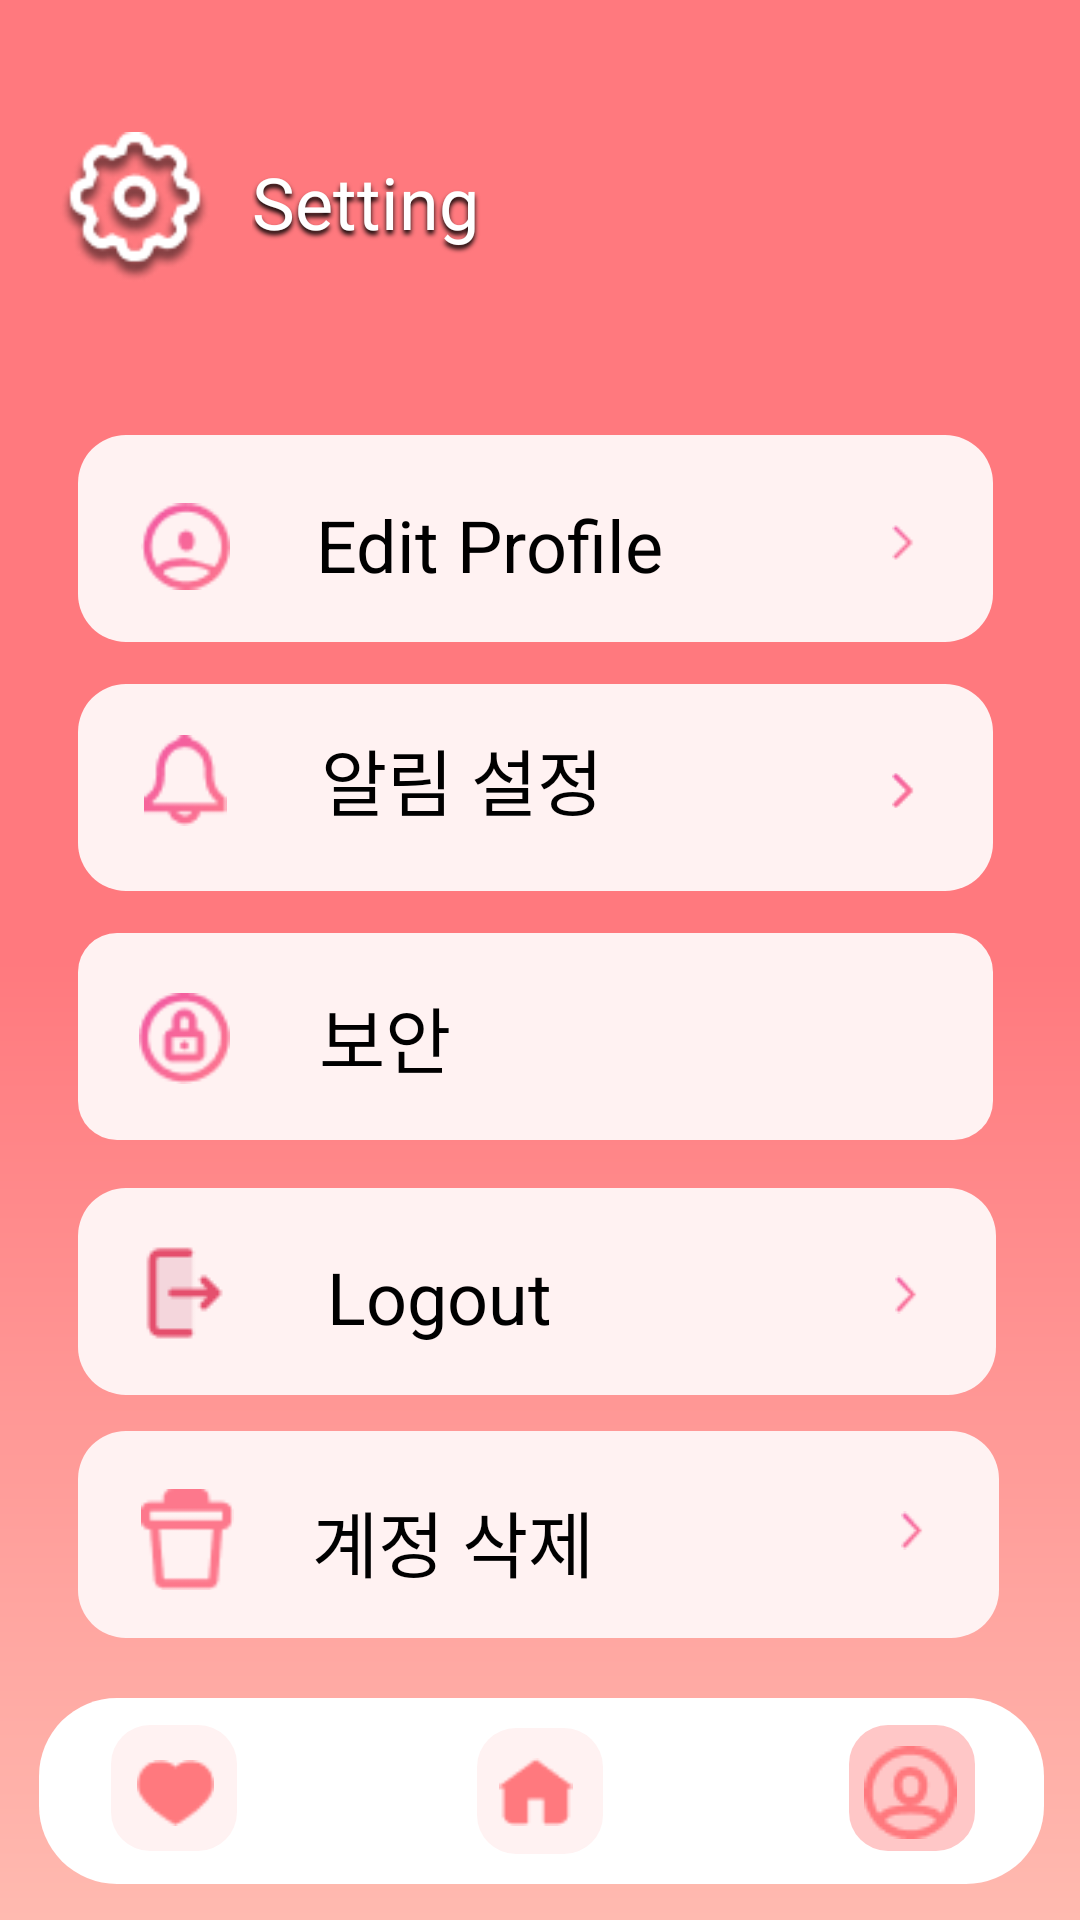

Here is an Android app screen rendered from its layout file. Give the layout XML and the strings, colors and styles it references.
<!-- AndroidManifest.xml: application theme AppTheme -->
<!-- res/layout/setting.xml -->
<HorizontalScrollView xmlns:android="http://schemas.android.com/apk/res/android" xmlns:tools="http://schemas.android.com/tools"
	android:layout_width="match_parent" android:layout_height="wrap_content" >

	<ScrollView android:id="@+id/setting" 
		android:layout_width="wrap_content" 
		android:layout_height="match_parent" >

		<RelativeLayout android:id="@+id/content_container" 
			android:layout_width="wrap_content" 
			android:layout_height="wrap_content" >



			<RelativeLayout android:id="@+id/page_setting_ek1"
				android:layout_marginTop="0dp"
				android:layout_marginStart="0dp"
				android:layout_width="wrap_content"
				android:layout_height="wrap_content"
				>

				<View
					android:id="@+id/_bg__setting_ek2"
					android:layout_width="360dp"
					android:layout_height="640dp"
					android:layout_marginStart="0dp"
					android:layout_marginTop="0dp"
					android:background="@drawable/_bg__setting_ek2_shape" />

				<ImageView
					android:id="@+id/icon"
					android:layout_width="50dp"
					android:layout_height="50dp"
					android:layout_marginStart="20dp"
					android:layout_marginTop="44dp"
					android:contentDescription="icon"
					android:src="@drawable/settingicon" />

				<TextView
					android:id="@+id/setting_ek3"
					android:layout_width="148dp"
					android:layout_height="63dp"
					android:layout_marginLeft="84dp"
					android:layout_marginTop="51dp"
					android:shadowColor="#000000"
					android:shadowDx="0"
					android:shadowDy="4"
					android:shadowRadius="4"
					android:text="@string/setting_ek3_string"
					android:textColor="@color/setting_ek3_color"
					android:textSize="24sp" />

				<View   android:id="@+id/line_11"
					android:background="@drawable/line_11_shape"
					 android:layout_marginStart="74dp"
					android:layout_marginTop="402dp"
					android:layout_width="229dp"
					android:layout_height="1dp" />

				<View
					android:id="@+id/rectangle_35"
					android:layout_width="306dp"
					android:layout_height="69dp"
					android:layout_marginStart="26dp"
					android:layout_marginTop="396dp"
					android:background="@drawable/rectangle_35_shape" />

				<ImageView
					android:id="@+id/logout_3"
					android:layout_width="29dp"
					android:layout_height="32dp"
					android:layout_marginStart="47dp"
					android:layout_marginTop="415dp"
					android:contentDescription="logout_3"
					android:src="@drawable/logout_3" />

				<TextView android:id="@+id/logout"
					android:layout_gravity="center_horizontal|center"
					android:gravity="center"
					android:textSize="24sp"
					android:textColor="@color/logout_color"
					android:layout_marginLeft="68dp"
					android:layout_marginTop="416dp"
					android:layout_width="157dp"
					android:layout_height="32dp"
					android:text="@string/logout_string"
					 />

				<View
					android:id="@+id/rectangle_38"
					android:layout_width="307dp"
					android:layout_height="69dp"
					android:layout_marginStart="26dp"
					android:layout_marginTop="477dp"
					android:background="@drawable/rectangle_38_shape" />

				<TextView
					android:id="@+id/______"
					android:layout_width="222dp"
					android:layout_height="43dp"
					android:layout_gravity="center_horizontal|center"
					android:layout_marginLeft="40dp"
					android:layout_marginTop="492dp"
					android:gravity="center"
					android:text="계정 삭제"
					android:textColor="@color/logout_color"
					android:textSize="24sp" />

				<View
					android:id="@+id/rectangle_36"
					android:layout_width="305dp"
					android:layout_height="69dp"
					android:layout_marginStart="26dp"
					android:layout_marginTop="145dp"
					android:background="@drawable/rectangle_36_shape" />

				<ImageView
					android:id="@+id/icon_ek1"
					android:layout_width="29.8dp"
					android:layout_height="29.8dp"
					android:layout_marginStart="46.9dp"
					android:layout_marginTop="167.18dp"
					android:contentDescription="icon_ek1"
					android:src="@drawable/icon_profile_ek1" />

				<View
					android:id="@+id/rectangle_33"
					android:layout_width="305dp"
					android:layout_height="69dp"
					android:layout_marginStart="26dp"
					android:layout_marginTop="228dp"
					android:background="@drawable/rectangle_33_shape" />

				<View
					android:id="@+id/rectangle_34"
					android:layout_width="305dp"
					android:layout_height="69dp"
					android:layout_marginStart="26dp"
					android:layout_marginTop="311dp"
					android:background="@drawable/rectangle_34_shape" />

				<TextView
					android:id="@+id/_______ek1"
					android:layout_width="202dp"
					android:layout_height="37dp"
					android:layout_gravity="center_horizontal|center"
					android:layout_marginLeft="53dp"
					android:layout_marginTop="241dp"
					android:gravity="center"
					android:text="알림 설정"
					android:textColor="@color/logout_color"
					android:textSize="24sp" />

				<TextView
					android:id="@+id/edit_profile"
					android:layout_width="186dp"
					android:layout_height="43dp"
					android:layout_gravity="center_horizontal|center"
					android:layout_marginLeft="70dp"
					android:layout_marginTop="160dp"
					android:gravity="center"
					android:text="@string/edit_profile_string"
					android:textColor="@color/logout_color"
					android:textSize="24sp" />

				<TextView
					android:id="@+id/___"
					android:layout_width="141dp"
					android:layout_height="33dp"
					android:layout_gravity="center_horizontal|center"
					android:layout_marginLeft="58dp"
					android:layout_marginTop="328dp"
					android:gravity="center"
					android:text="보안"
					android:textColor="@color/logout_color"
					android:textSize="24sp" />

				<ImageView
					android:id="@+id/icon_ek2"
					android:layout_width="7.59dp"
					android:layout_height="13.79dp"
					android:layout_marginStart="300.29dp"
					android:layout_marginTop="503.29dp"
					android:contentDescription="icon_ek2"
					android:src="@drawable/icon_ek9" />

				<ImageView android:id="@+id/icon_ek3"
					android:src="@drawable/icon_ek3"
					android:contentDescription="icon_ek3"
					 android:layout_marginStart="46.38dp"
					android:layout_marginTop="331dp"
					android:layout_width="30.25dp"
					android:layout_height="30.25dp" />

				<ImageView
					android:id="@+id/icon_ek4"
					android:layout_width="7.59dp"
					android:layout_height="13.79dp"
					android:layout_marginStart="297.47dp"
					android:layout_marginTop="339.61dp"
					android:contentDescription="icon_ek4"
					android:src="@drawable/icon_ek4" />

				<ImageView android:id="@+id/icon_ek5"
					android:src="@drawable/icon_ek7"
					android:contentDescription="icon_ek5"
					 android:layout_marginStart="297.47dp"
					android:layout_marginTop="256.61dp"
					android:layout_width="7.59dp"
					android:layout_height="13.79dp" />

				<ImageView
					android:id="@+id/icon_ek6"
					android:layout_width="7.59dp"
					android:layout_height="13.79dp"
					android:layout_marginStart="297.47dp"
					android:layout_marginTop="256.61dp"
					android:contentDescription="icon_ek6"
					android:src="@drawable/icon_ek7" />

				<ImageView
					android:id="@+id/icon_ek7"
					android:layout_width="7.59dp"
					android:layout_height="13.06dp"
					android:layout_marginStart="297.47dp"
					android:layout_marginTop="174.47dp"
					android:contentDescription="icon_ek7"
					android:src="@drawable/icon_ek7" />

				<ImageView android:id="@+id/icon_ek8"
					android:src="@drawable/icon_ek8"
					android:contentDescription="icon_ek8"
					 android:layout_marginStart="48dp"
					android:layout_marginTop="245dp"
					android:layout_width="27.5dp"
					android:layout_height="30.26dp" />

				<ImageView
					android:id="@+id/icon_ek9"
					android:layout_width="7.59dp"
					android:layout_height="13.79dp"
					android:layout_marginStart="298.47dp"
					android:layout_marginTop="424.61dp"
					android:contentDescription="icon_ek9"
					android:src="@drawable/icon_ek9" />

				<ImageView
					android:id="@+id/union"
					android:layout_width="31.14dp"
					android:layout_height="34.25dp"
					android:layout_marginStart="47dp"
					android:layout_marginTop="496dp"
					android:contentDescription="union"
					android:src="@drawable/union" />

				<View   android:id="@+id/background"
					android:background="@drawable/background_shape"
					 android:layout_marginStart="13dp"
					android:layout_marginTop="566dp"
					android:layout_width="335dp"
					android:layout_height="62dp" />


				<RelativeLayout android:id="@+id/home"
					android:layout_marginTop="575dp"
					android:layout_marginStart="37dp"
					android:layout_width="wrap_content"
					android:layout_height="wrap_content"
					>


					<RelativeLayout android:id="@+id/heart"
						android:layout_marginTop="0dp"
						android:layout_marginStart="0dp"
						android:layout_width="wrap_content"
						android:layout_height="wrap_content"
						>

						<View
							android:id="@+id/rectangle_34_ek1"
							android:layout_width="42dp"
							android:layout_height="42dp"
							android:layout_marginStart="0dp"
							android:layout_marginTop="0dp"
							android:background="@drawable/rectangle_34_ek2_shape" />


						<RelativeLayout android:id="@+id/_1__icons___fillter____bookmark"
							android:layout_marginTop="6dp"
							android:layout_marginStart="4dp"
							android:layout_width="wrap_content"
							android:layout_height="wrap_content"
							>

							<ImageView
								android:id="@+id/heart_ek1"
								android:layout_width="26.25dp"
								android:layout_height="22dp"
								android:layout_marginStart="4.38dp"
								android:layout_marginTop="5.5dp"
								android:contentDescription="heart_ek1"
								android:src="@drawable/heart_ek1" />

						</RelativeLayout>

					</RelativeLayout>

					<View
						android:id="@+id/rectangle_34_ek2"
						android:layout_width="42dp"
						android:layout_height="42dp"
						android:layout_marginStart="122dp"
						android:layout_marginTop="1dp"
						android:background="@drawable/rectangle_34_ek2_shape" />

					<ImageView android:id="@+id/home_ek1"
						android:src="@drawable/home_ek1"
						android:contentDescription="home_ek1"
						 android:layout_marginStart="129dp"
						android:layout_marginTop="11dp"
						android:layout_width="25.43dp"
						android:layout_height="22.5dp" />

				</RelativeLayout>


				<RelativeLayout android:id="@+id/profile"
					android:layout_marginTop="575dp"
					android:layout_marginStart="283dp"
					android:layout_width="wrap_content"
					android:layout_height="wrap_content"
					>

					<View
						android:id="@+id/rectangle_30"
						android:layout_width="42dp"
						android:layout_height="42dp"
						android:layout_marginStart="0dp"
						android:layout_marginTop="0dp"
						android:background="@drawable/rectangle_34_ek1_shape" />

					<ImageView
						android:id="@+id/icon_ek10"
						android:layout_width="31dp"
						android:layout_height="31dp"
						android:layout_marginStart="5dp"
						android:layout_marginTop="7dp"
						android:contentDescription="icon_ek10"
						android:src="@drawable/icon_ek10" />

				</RelativeLayout>

			</RelativeLayout>
		</RelativeLayout>

	</ScrollView>
</HorizontalScrollView>
<!-- resources referenced by this layout -->
<resources>
  <color name="logout_color">#000000</color>
  <color name="setting_ek3_color">#FFFFFF</color>
  <!-- drawable _bg__setting_ek2_shape (drawable-nodpi) -->
  <?xml version="1.0" encoding="utf-8"?>
  <shape xmlns:android="http://schemas.android.com/apk/res/android"
  	android:shape="rectangle" >
  	<solid android:color="@color/_bg__setting_ek2_color" />
  	<gradient android:angle="270" android:type="linear" android:startColor="#ffff797e" android:centerColor="#ffff797e" android:endColor="#ffffbab0" />
  </shape>
  <!-- drawable background_shape (drawable-nodpi) -->
  <?xml version="1.0" encoding="utf-8"?>
  <shape xmlns:android="http://schemas.android.com/apk/res/android"
  	android:shape="rectangle" >
  	<corners android:radius="26dp" />
  	<solid android:color="@color/background_color" />
  </shape>
  <!-- drawable line_11_shape (drawable-nodpi) -->
  <?xml version="1.0" encoding="utf-8"?>
  <shape xmlns:android="http://schemas.android.com/apk/res/android"
  	android:shape="rectangle" >
  	<solid android:color="@color/setting_ek3_color" />
  </shape>
  <!-- drawable rectangle_33_shape (drawable-nodpi) -->
  <?xml version="1.0" encoding="utf-8"?>
  <shape xmlns:android="http://schemas.android.com/apk/res/android"
  	android:shape="rectangle" >
  	<corners android:radius="16dp" />
  	<solid android:color="@color/rectangle_35_color" />
  </shape>
  <!-- drawable rectangle_34_ek1_shape (drawable-nodpi) -->
  <?xml version="1.0" encoding="utf-8"?>
  <shape xmlns:android="http://schemas.android.com/apk/res/android"
  	android:shape="rectangle" >
  	<corners android:radius="13dp" />
  	<solid android:color="@color/rectangle_34_ek1_color" />
  </shape>
  <!-- drawable rectangle_34_ek2_shape (drawable-nodpi) -->
  <?xml version="1.0" encoding="utf-8"?>
  <shape xmlns:android="http://schemas.android.com/apk/res/android"
  	android:shape="rectangle" >
  	<corners android:radius="13dp" />
  	<solid android:color="@color/rectangle_35_color" />
  </shape>
  <!-- drawable rectangle_34_shape (drawable-nodpi) -->
  <?xml version="1.0" encoding="utf-8"?>
  <shape xmlns:android="http://schemas.android.com/apk/res/android"
  	android:shape="rectangle" >
  	<corners android:radius="13dp" />
  	<solid android:color="@color/rectangle_34_color" />
  </shape>
  <!-- drawable rectangle_35_shape (drawable-nodpi) -->
  <?xml version="1.0" encoding="utf-8"?>
  <shape xmlns:android="http://schemas.android.com/apk/res/android"
  	android:shape="rectangle" >
  	<corners android:radius="16dp" />
  	<solid android:color="@color/rectangle_35_color" />
  </shape>
  <!-- drawable rectangle_36_shape (drawable-nodpi) -->
  <?xml version="1.0" encoding="utf-8"?>
  <shape xmlns:android="http://schemas.android.com/apk/res/android"
  	android:shape="rectangle" >
  	<corners android:radius="16dp" />
  	<solid android:color="@color/rectangle_35_color" />
  </shape>
  <!-- drawable rectangle_38_shape (drawable-nodpi) -->
  <?xml version="1.0" encoding="utf-8"?>
  <shape xmlns:android="http://schemas.android.com/apk/res/android"
  	android:shape="rectangle" >
  	<corners android:radius="16dp" />
  	<solid android:color="@color/rectangle_35_color" />
  </shape>
  <string name="edit_profile_string">Edit Profile</string>
  <string name="logout_string">Logout</string>
  <string name="setting_ek3_string">Setting</string>
  <style name="AppTheme" parent="Theme.AppCompat.Light.DarkActionBar">
  		<item name="colorPrimary">@color/colorPrimary</item>
  		<item name="colorPrimaryDark">@color/colorPrimaryDark</item>
  		<item name="colorAccent">@color/colorAccent</item>
  
  		
  		<item name="windowActionBar">false</item>
  		<item name="windowNoTitle">true</item>
  
  	</style>
  <color name="_bg__setting_ek2_color">#000000</color>
  <color name="background_color">#FFFFFF</color>
  <color name="rectangle_35_color">#FFF2F2</color>
  <color name="rectangle_34_ek1_color">#FFC7C7</color>
  <color name="rectangle_34_color">#FFF2F2</color>
  <color name="colorPrimary">#008577</color>
  <color name="colorPrimaryDark">#00574B</color>
  <color name="colorAccent">#D81B60</color>
</resources>
